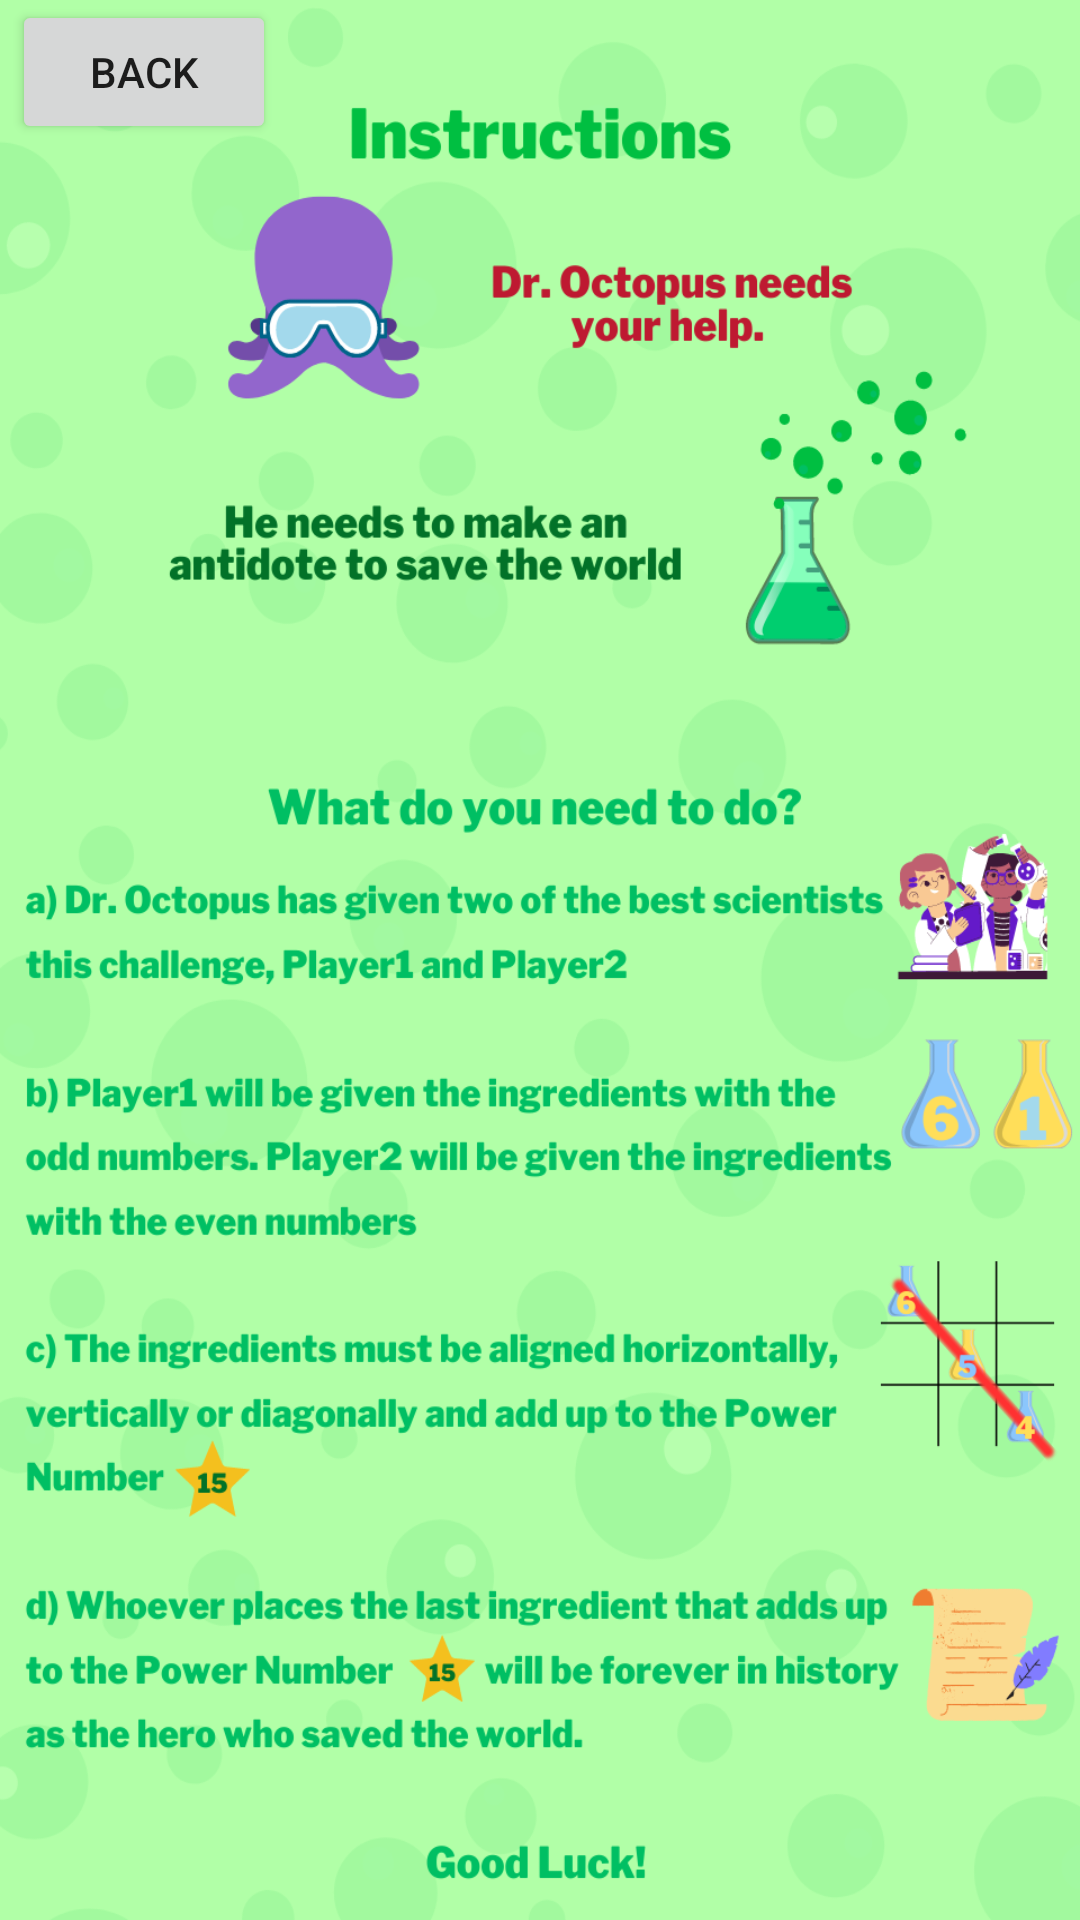

Produce the Android XML layout that renders to this screen, including the resource entries it uses.
<!-- AndroidManifest.xml: application theme Theme.NumericalTicTacToe -->
<!-- res/layout/activity_instructions.xml -->
<?xml version="1.0" encoding="utf-8"?>
<androidx.constraintlayout.widget.ConstraintLayout xmlns:android="http://schemas.android.com/apk/res/android"
    xmlns:app="http://schemas.android.com/apk/res-auto"
    xmlns:tools="http://schemas.android.com/tools"
    android:layout_width="match_parent"
    android:layout_height="match_parent"
    android:background="@drawable/instructions"
    tools:context=".Instructions">

    <Button
        android:id="@+id/button12"
        android:layout_width="wrap_content"
        android:layout_height="wrap_content"
        android:text="Back"
        app:layout_constraintBottom_toBottomOf="parent"
        app:layout_constraintEnd_toEndOf="parent"
        app:layout_constraintHorizontal_bias="0.015"
        app:layout_constraintStart_toStartOf="parent"
        app:layout_constraintTop_toTopOf="parent"
        app:layout_constraintVertical_bias="0.0" />
</androidx.constraintlayout.widget.ConstraintLayout>
<!-- resources referenced by this layout -->
<resources>
  <!-- drawable instructions: png bitmap (drawable, 292299 bytes) -->
  <style name="Theme.NumericalTicTacToe" parent="Theme.MaterialComponents.DayNight.DarkActionBar">
          
          <item name="colorPrimary">@color/purple_500</item>
          <item name="colorPrimaryVariant">@color/purple_700</item>
          <item name="colorOnPrimary">@color/white</item>
          
          <item name="colorSecondary">@color/teal_200</item>
          <item name="colorSecondaryVariant">@color/teal_700</item>
          <item name="colorOnSecondary">@color/black</item>
          
          <item name="android:statusBarColor">?attr/colorPrimaryVariant</item>
          
      </style>
  <color name="white">#FFFFFFFF</color>
  <color name="teal_200">#FF03DAC5</color>
  <color name="teal_700">#FF018786</color>
  <color name="black">#FF000000</color>
  <!-- not gathered from this repository: default colours our renderer supplied (Android Studio template values) -->
  <color name="purple_500">#FF6200EE</color>
  <color name="purple_700">#FF3700B3</color>
</resources>
